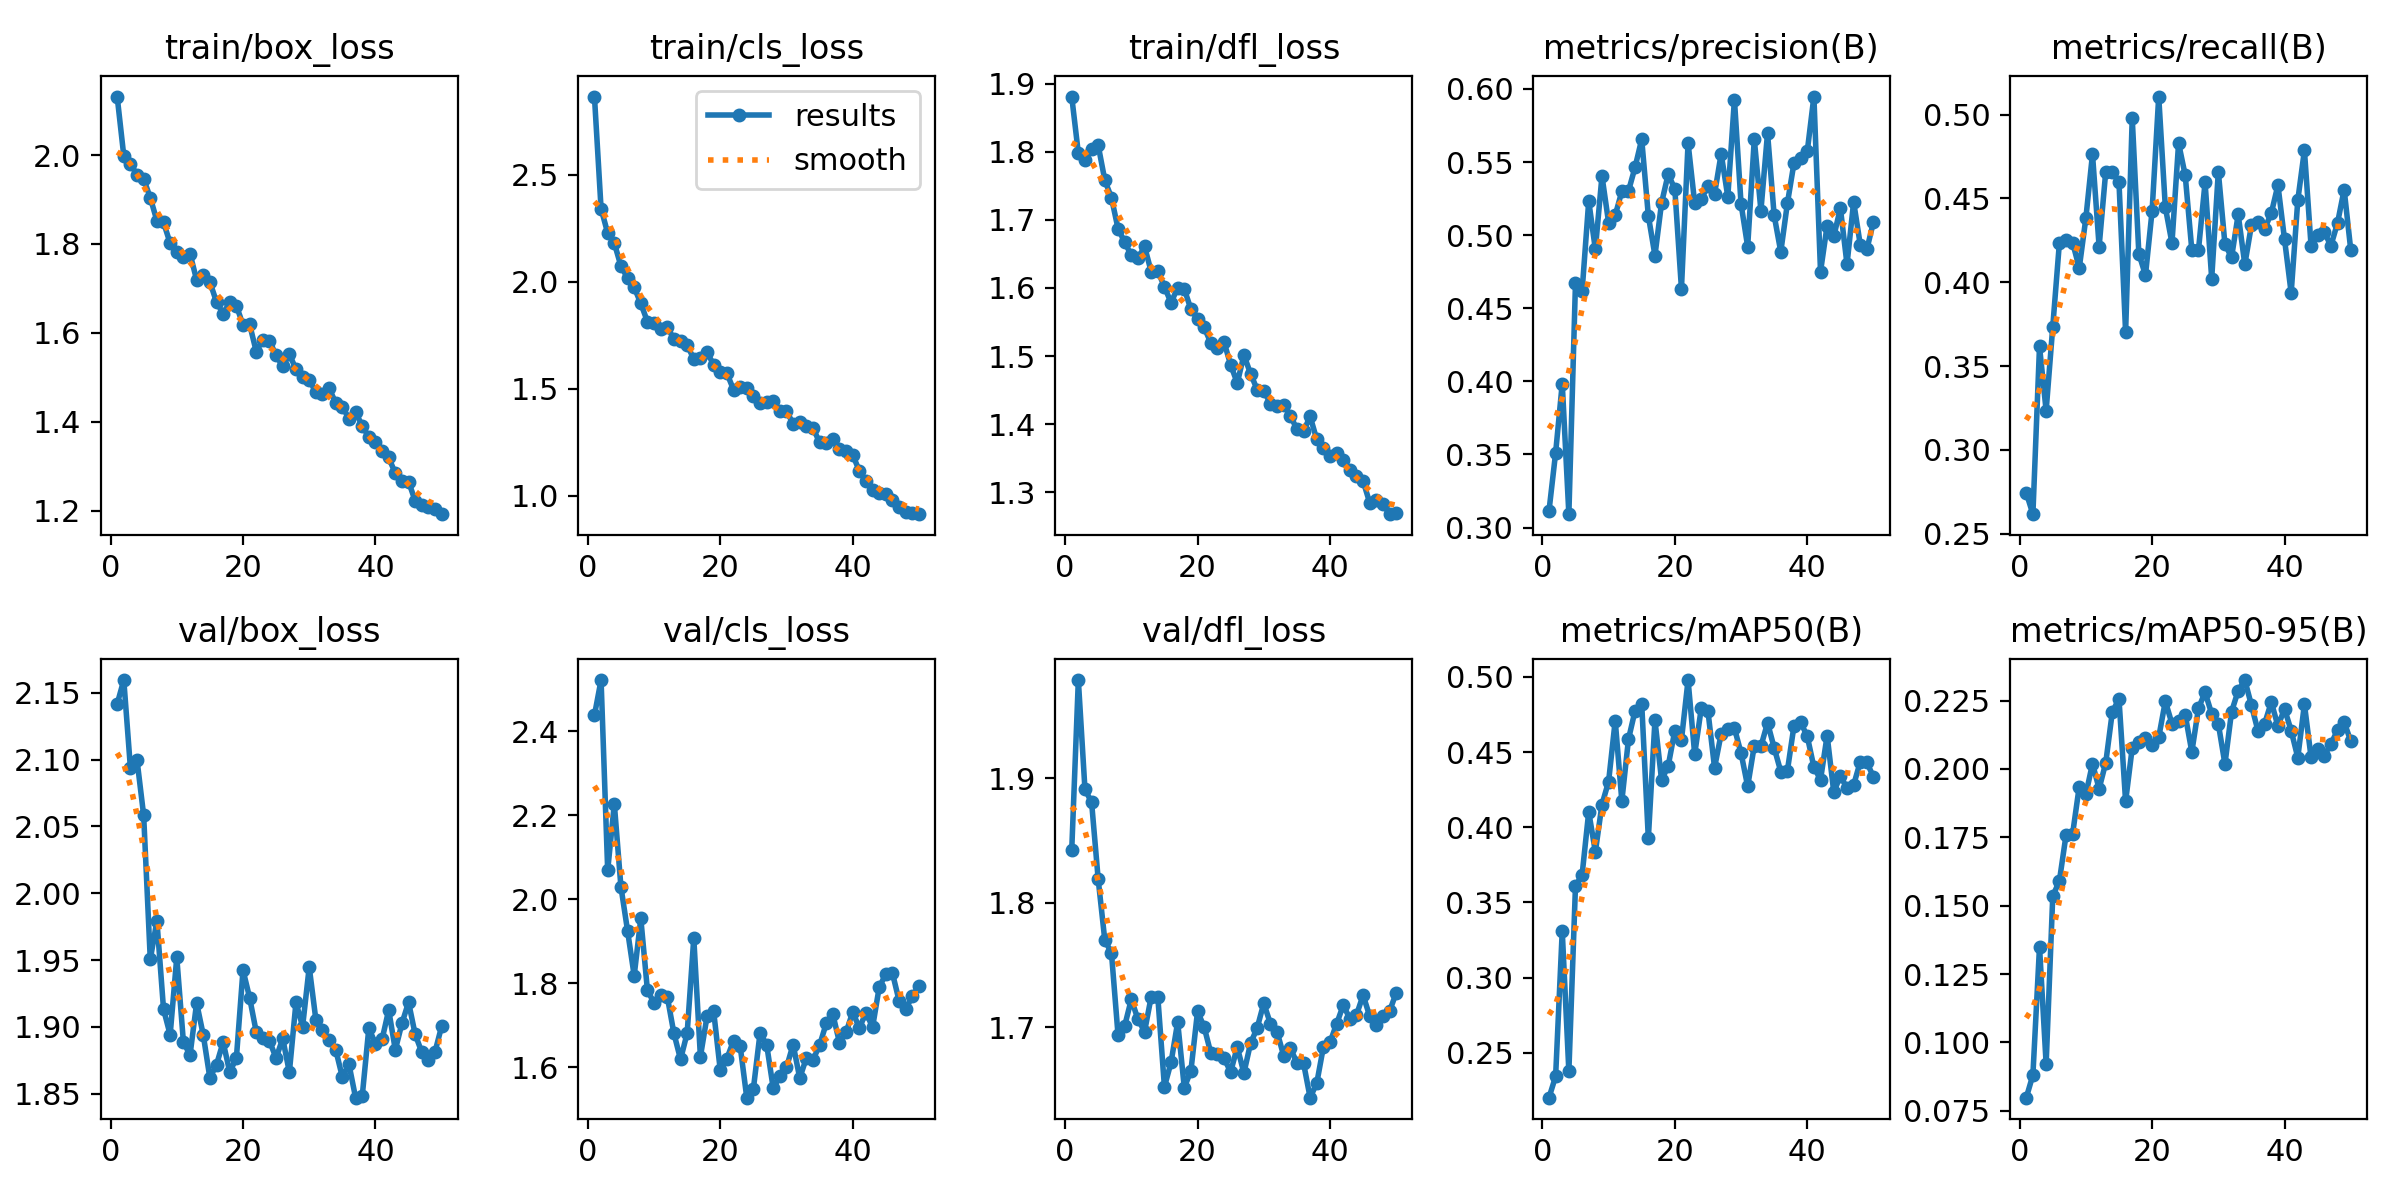

Values plotted in this chart, from the file beside it:
epoch, time, train/box_loss, train/cls_loss, train/dfl_loss, metrics/precision(B), metrics/recall(B), metrics/mAP50(B), metrics/mAP50-95(B), val/box_loss, val/cls_loss, val/dfl_loss, lr/pg0, lr/pg1, lr/pg2
1, 36.8, 2.132, 2.865, 1.881, 0.3113, 0.2745, 0.2202, 0.07983, 2.142, 2.438, 1.842, 0.000662, 0.000662, 0.000662
2, 72.89, 1.998, 2.342, 1.798, 0.351, 0.2617, 0.2344, 0.08811, 2.16, 2.522, 1.979, 0.001302, 0.001302, 0.001302
3, 109, 1.981, 2.227, 1.789, 0.3985, 0.3617, 0.331, 0.135, 2.094, 2.069, 1.891, 0.001916, 0.001916, 0.001916
4, 145.1, 1.955, 2.18, 1.804, 0.3091, 0.3234, 0.2376, 0.09211, 2.1, 2.227, 1.881, 0.001881, 0.001881, 0.001881
5, 181.2, 1.946, 2.073, 1.809, 0.4674, 0.3734, 0.3609, 0.1535, 2.058, 2.03, 1.819, 0.001842, 0.001842, 0.001842
6, 217.4, 1.904, 2.018, 1.758, 0.4617, 0.4234, 0.3684, 0.159, 1.951, 1.925, 1.77, 0.001802, 0.001802, 0.001802
7, 253.7, 1.852, 1.974, 1.732, 0.5234, 0.4253, 0.4103, 0.1758, 1.979, 1.818, 1.76, 0.001762, 0.001762, 0.001762
8, 289.9, 1.849, 1.898, 1.687, 0.4903, 0.4237, 0.3836, 0.1763, 1.913, 1.955, 1.694, 0.001723, 0.001723, 0.001723
9, 326.3, 1.802, 1.813, 1.667, 0.5405, 0.4085, 0.4151, 0.1936, 1.894, 1.784, 1.701, 0.001683, 0.001683, 0.001683
10, 362.6, 1.782, 1.807, 1.648, 0.5086, 0.4383, 0.4304, 0.1907, 1.952, 1.754, 1.723, 0.001644, 0.001644, 0.001644
11, 399, 1.77, 1.78, 1.643, 0.5137, 0.4764, 0.4709, 0.202, 1.889, 1.773, 1.707, 0.001604, 0.001604, 0.001604
12, 435.4, 1.778, 1.787, 1.661, 0.53, 0.4213, 0.4175, 0.1928, 1.879, 1.768, 1.697, 0.001564, 0.001564, 0.001564
13, 471.9, 1.719, 1.732, 1.624, 0.5301, 0.466, 0.4585, 0.2023, 1.918, 1.681, 1.725, 0.001525, 0.001525, 0.001525
14, 508.6, 1.73, 1.722, 1.625, 0.5465, 0.466, 0.4775, 0.2209, 1.894, 1.619, 1.724, 0.001485, 0.001485, 0.001485
15, 545.3, 1.714, 1.702, 1.602, 0.5656, 0.4596, 0.4822, 0.2256, 1.862, 1.682, 1.652, 0.001446, 0.001446, 0.001446
16, 582.1, 1.67, 1.64, 1.578, 0.5133, 0.3702, 0.3926, 0.1881, 1.872, 1.908, 1.672, 0.001406, 0.001406, 0.001406
17, 618.9, 1.643, 1.643, 1.601, 0.4861, 0.4979, 0.4711, 0.2077, 1.889, 1.626, 1.704, 0.001366, 0.001366, 0.001366
18, 655.9, 1.669, 1.669, 1.598, 0.5221, 0.417, 0.4313, 0.21, 1.866, 1.721, 1.652, 0.001327, 0.001327, 0.001327
19, 692.9, 1.661, 1.612, 1.569, 0.5418, 0.4043, 0.4408, 0.2113, 1.877, 1.734, 1.665, 0.001287, 0.001287, 0.001287
20, 730, 1.618, 1.578, 1.554, 0.5315, 0.4425, 0.4642, 0.2089, 1.943, 1.593, 1.713, 0.001248, 0.001248, 0.001248
21, 767.1, 1.619, 1.572, 1.542, 0.4634, 0.5108, 0.4581, 0.2115, 1.922, 1.621, 1.7, 0.001208, 0.001208, 0.001208
22, 804.2, 1.558, 1.495, 1.519, 0.5631, 0.4447, 0.4978, 0.2248, 1.896, 1.663, 1.679, 0.001168, 0.001168, 0.001168
23, 841.3, 1.584, 1.506, 1.512, 0.5219, 0.4234, 0.4486, 0.2165, 1.892, 1.651, 1.679, 0.001129, 0.001129, 0.001129
24, 878.4, 1.583, 1.501, 1.521, 0.5247, 0.483, 0.4793, 0.2175, 1.889, 1.528, 1.675, 0.001089, 0.001089, 0.001089
25, 915.5, 1.549, 1.463, 1.487, 0.5336, 0.4638, 0.4773, 0.2198, 1.877, 1.549, 1.664, 0.00105, 0.00105, 0.00105
26, 952.6, 1.525, 1.433, 1.46, 0.5282, 0.4192, 0.4396, 0.2062, 1.891, 1.681, 1.684, 0.00101, 0.00101, 0.00101
27, 989.8, 1.552, 1.436, 1.502, 0.5557, 0.4192, 0.4621, 0.2222, 1.866, 1.655, 1.663, 0.0009704, 0.0009704, 0.0009704
28, 1027, 1.518, 1.444, 1.474, 0.5263, 0.4596, 0.4654, 0.2281, 1.918, 1.55, 1.687, 0.0009308, 0.0009308, 0.0009308
29, 1064, 1.501, 1.396, 1.451, 0.5928, 0.4021, 0.4659, 0.2201, 1.9, 1.579, 1.7, 0.0008912, 0.0008912, 0.0008912
30, 1101, 1.495, 1.394, 1.449, 0.5214, 0.466, 0.4493, 0.2165, 1.945, 1.6, 1.719, 0.0008516, 0.0008516, 0.0008516
31, 1138, 1.466, 1.336, 1.43, 0.4921, 0.4227, 0.4272, 0.2018, 1.905, 1.655, 1.703, 0.000812, 0.000812, 0.000812
32, 1176, 1.462, 1.345, 1.427, 0.5657, 0.4149, 0.4542, 0.221, 1.897, 1.575, 1.697, 0.0007724, 0.0007724, 0.0007724
33, 1213, 1.476, 1.325, 1.428, 0.5168, 0.4404, 0.4538, 0.2286, 1.89, 1.623, 1.677, 0.0007328, 0.0007328, 0.0007328
34, 1250, 1.443, 1.315, 1.413, 0.5698, 0.4106, 0.4694, 0.2325, 1.883, 1.618, 1.683, 0.0006932, 0.0006932, 0.0006932
35, 1289, 1.434, 1.249, 1.393, 0.5135, 0.434, 0.4528, 0.2233, 1.863, 1.653, 1.672, 0.0006536, 0.0006536, 0.0006536
36, 1329, 1.407, 1.246, 1.389, 0.4886, 0.4362, 0.437, 0.2138, 1.872, 1.705, 1.671, 0.000614, 0.000614, 0.000614
37, 1370, 1.422, 1.265, 1.411, 0.5218, 0.4319, 0.4376, 0.2166, 1.847, 1.727, 1.644, 0.0005744, 0.0005744, 0.0005744
38, 1412, 1.391, 1.219, 1.377, 0.5495, 0.4412, 0.4676, 0.2244, 1.848, 1.659, 1.655, 0.0005348, 0.0005348, 0.0005348
39, 1453, 1.366, 1.207, 1.365, 0.553, 0.458, 0.4697, 0.2157, 1.899, 1.684, 1.684, 0.0004952, 0.0004952, 0.0004952
40, 1493, 1.355, 1.19, 1.353, 0.5574, 0.4255, 0.4604, 0.222, 1.887, 1.732, 1.688, 0.0004556, 0.0004556, 0.0004556
41, 1537, 1.335, 1.116, 1.358, 0.5948, 0.3936, 0.44, 0.214, 1.891, 1.694, 1.703, 0.000416, 0.000416, 0.000416
42, 1580, 1.32, 1.068, 1.348, 0.4751, 0.4489, 0.4316, 0.2042, 1.913, 1.73, 1.718, 0.0003764, 0.0003764, 0.0003764
43, 1624, 1.284, 1.026, 1.333, 0.5066, 0.4787, 0.461, 0.2236, 1.883, 1.696, 1.707, 0.0003368, 0.0003368, 0.0003368
44, 1667, 1.267, 1.012, 1.324, 0.4991, 0.4219, 0.4234, 0.2044, 1.903, 1.791, 1.71, 0.0002972, 0.0002972, 0.0002972
45, 1711, 1.266, 1.007, 1.316, 0.5184, 0.4284, 0.4341, 0.2073, 1.918, 1.822, 1.726, 0.0002576, 0.0002576, 0.0002576
46, 1755, 1.222, 0.9793, 1.284, 0.48, 0.4298, 0.426, 0.2048, 1.894, 1.824, 1.709, 0.000218, 0.000218, 0.000218
47, 1802, 1.213, 0.9469, 1.289, 0.5228, 0.4218, 0.4281, 0.2091, 1.881, 1.759, 1.702, 0.0001784, 0.0001784, 0.0001784
48, 1848, 1.209, 0.9255, 1.283, 0.4935, 0.4354, 0.4435, 0.2142, 1.875, 1.739, 1.71, 0.0001388, 0.0001388, 0.0001388
49, 1893, 1.203, 0.9183, 1.268, 0.4904, 0.4553, 0.4431, 0.2171, 1.881, 1.769, 1.713, 9.92e-05, 9.92e-05, 9.92e-05
50, 1935, 1.192, 0.9132, 1.269, 0.5091, 0.4192, 0.4334, 0.2102, 1.901, 1.794, 1.728, 5.96e-05, 5.96e-05, 5.96e-05
